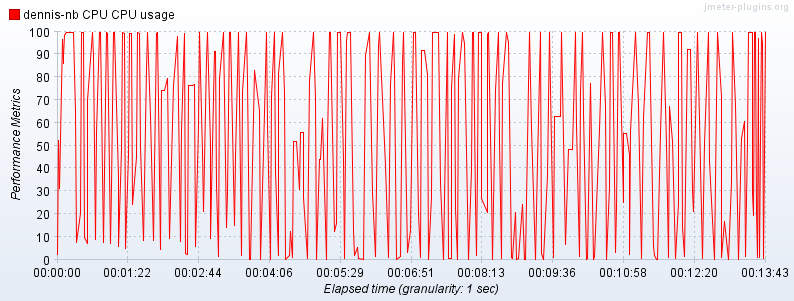

Values plotted in this chart, from the file beside it:
timeStamp, elapsed, label, responseCode, responseMessage, threadName, dataType, success, bytes, grpThreads, allThreads, Latency
1403254093906, 2582, dennis-nb CPU CPU usage, , , , , true, 0, 0, 0, 0
1403254094906, 52584, dennis-nb CPU CPU usage, , , , , true, 0, 0, 0, 0
1403254095921, 31246, dennis-nb CPU CPU usage, , , , , true, 0, 0, 0, 0
1403254097000, 75028, dennis-nb CPU CPU usage, , , , , true, 0, 0, 0, 0
1403254098015, 96546, dennis-nb CPU CPU usage, , , , , true, 0, 0, 0, 0
1403254099015, 86024, dennis-nb CPU CPU usage, , , , , true, 0, 0, 0, 0
1403254100015, 89526, dennis-nb CPU CPU usage, , , , , true, 0, 0, 0, 0
1403254101015, 98428, dennis-nb CPU CPU usage, , , , , true, 0, 0, 0, 0
1403254102062, 99269, dennis-nb CPU CPU usage, , , , , true, 0, 0, 0, 0
1403254103125, 100000, dennis-nb CPU CPU usage, , , , , true, 0, 0, 0, 0
1403254104125, 99625, dennis-nb CPU CPU usage, , , , , true, 0, 0, 0, 0
1403254105328, 99618, dennis-nb CPU CPU usage, , , , , true, 0, 0, 0, 0
1403254110343, 99637, dennis-nb CPU CPU usage, , , , , true, 0, 0, 0, 0
1403254111343, 99637, dennis-nb CPU CPU usage, , , , , true, 0, 0, 0, 0
1403254114921, 65141, dennis-nb CPU CPU usage, , , , , true, 0, 0, 0, 0
1403254115921, 7682, dennis-nb CPU CPU usage, , , , , true, 0, 0, 0, 0
1403254119140, 20603, dennis-nb CPU CPU usage, , , , , true, 0, 0, 0, 0
1403254120140, 100000, dennis-nb CPU CPU usage, , , , , true, 0, 0, 0, 0
1403254123359, 100000, dennis-nb CPU CPU usage, , , , , true, 0, 0, 0, 0
1403254124359, 9815, dennis-nb CPU CPU usage, , , , , true, 0, 0, 0, 0
1403254127953, 7351, dennis-nb CPU CPU usage, , , , , true, 0, 0, 0, 0
1403254128953, 70046, dennis-nb CPU CPU usage, , , , , true, 0, 0, 0, 0
1403254133031, 100000, dennis-nb CPU CPU usage, , , , , true, 0, 0, 0, 0
1403254134031, 89335, dennis-nb CPU CPU usage, , , , , true, 0, 0, 0, 0
1403254137328, 8863, dennis-nb CPU CPU usage, , , , , true, 0, 0, 0, 0
1403254138328, 55951, dennis-nb CPU CPU usage, , , , , true, 0, 0, 0, 0
1403254141515, 100000, dennis-nb CPU CPU usage, , , , , true, 0, 0, 0, 0
1403254142515, 100000, dennis-nb CPU CPU usage, , , , , true, 0, 0, 0, 0
1403254146078, 7813, dennis-nb CPU CPU usage, , , , , true, 0, 0, 0, 0
1403254147078, 38537, dennis-nb CPU CPU usage, , , , , true, 0, 0, 0, 0
1403254150843, 100000, dennis-nb CPU CPU usage, , , , , true, 0, 0, 0, 0
1403254151843, 99454, dennis-nb CPU CPU usage, , , , , true, 0, 0, 0, 0
1403254154937, 7360, dennis-nb CPU CPU usage, , , , , true, 0, 0, 0, 0
1403254155937, 32161, dennis-nb CPU CPU usage, , , , , true, 0, 0, 0, 0
1403254158906, 99671, dennis-nb CPU CPU usage, , , , , true, 0, 0, 0, 0
1403254159906, 100000, dennis-nb CPU CPU usage, , , , , true, 0, 0, 0, 0
1403254163046, 36237, dennis-nb CPU CPU usage, , , , , true, 0, 0, 0, 0
1403254164046, 5882, dennis-nb CPU CPU usage, , , , , true, 0, 0, 0, 0
1403254167468, 48206, dennis-nb CPU CPU usage, , , , , true, 0, 0, 0, 0
1403254168531, 100000, dennis-nb CPU CPU usage, , , , , true, 0, 0, 0, 0
1403254171609, 99509, dennis-nb CPU CPU usage, , , , , true, 0, 0, 0, 0
1403254172609, 5003, dennis-nb CPU CPU usage, , , , , true, 0, 0, 0, 0
1403254175687, 46007, dennis-nb CPU CPU usage, , , , , true, 0, 0, 0, 0
1403254176687, 99554, dennis-nb CPU CPU usage, , , , , true, 0, 0, 0, 0
1403254179718, 99554, dennis-nb CPU CPU usage, , , , , true, 0, 0, 0, 0
1403254180718, 24270, dennis-nb CPU CPU usage, , , , , true, 0, 0, 0, 0
1403254184343, 44949, dennis-nb CPU CPU usage, , , , , true, 0, 0, 0, 0
1403254185343, 100000, dennis-nb CPU CPU usage, , , , , true, 0, 0, 0, 0
1403254188250, 99499, dennis-nb CPU CPU usage, , , , , true, 0, 0, 0, 0
1403254189265, 49808, dennis-nb CPU CPU usage, , , , , true, 0, 0, 0, 0
1403254192375, 8544, dennis-nb CPU CPU usage, , , , , true, 0, 0, 0, 0
1403254196203, 84181, dennis-nb CPU CPU usage, , , , , true, 0, 0, 0, 0
1403254197203, 100000, dennis-nb CPU CPU usage, , , , , true, 0, 0, 0, 0
1403254201078, 63316, dennis-nb CPU CPU usage, , , , , true, 0, 0, 0, 0
1403254204578, 8523, dennis-nb CPU CPU usage, , , , , true, 0, 0, 0, 0
1403254205578, 41027, dennis-nb CPU CPU usage, , , , , true, 0, 0, 0, 0
1403254208500, 99341, dennis-nb CPU CPU usage, , , , , true, 0, 0, 0, 0
1403254209500, 100000, dennis-nb CPU CPU usage, , , , , true, 0, 0, 0, 0
1403254212578, 4663, dennis-nb CPU CPU usage, , , , , true, 0, 0, 0, 0
1403254213578, 74154, dennis-nb CPU CPU usage, , , , , true, 0, 0, 0, 0
... 275 more rows
